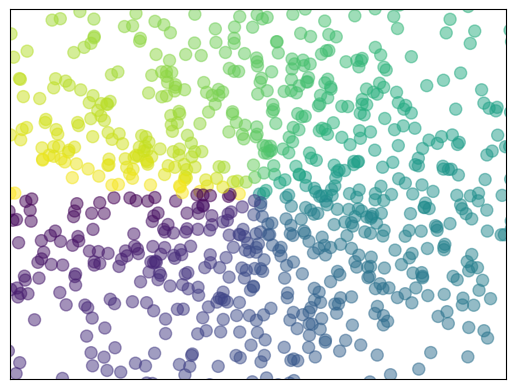

The matplotlib source for this figure:
import matplotlib.pyplot as plt
import numpy as np

n = 1024    # data size
X = np.random.normal(0, 1, n)
Y = np.random.normal(0, 1, n)
T = np.arctan2(Y, X)    # for color later on

plt.scatter(X, Y, s=75, c=T, alpha=.5)

plt.xlim(-1.5, 1.5)
plt.xticks(())  # ignore xticks
plt.ylim(-1.5, 1.5)
plt.yticks(())  # ignore yticks

plt.show()